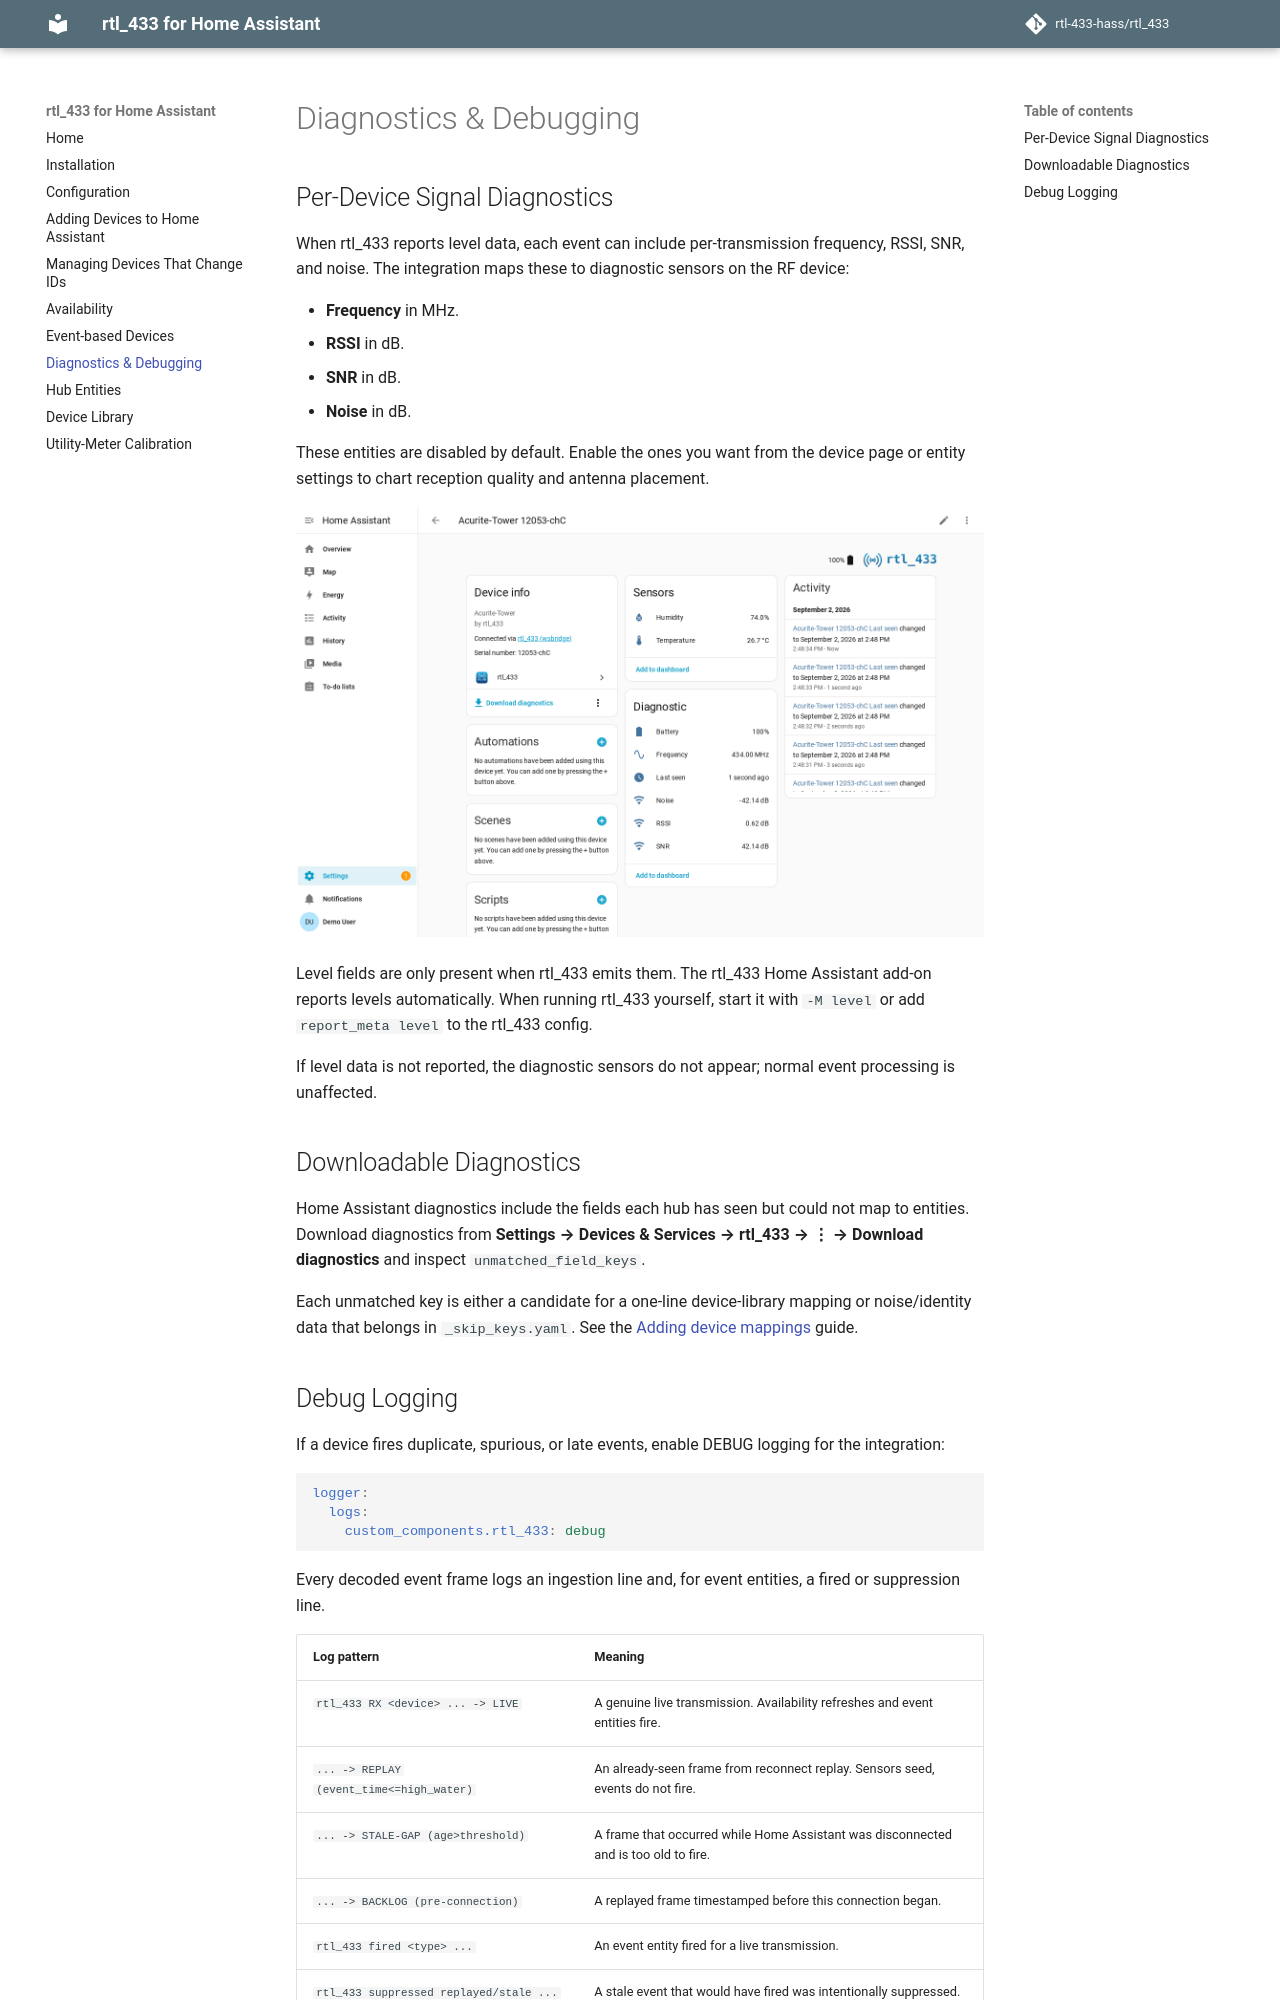

repository: rtl-433-hass/rtl_433 · page: 0.21/diagnostics/index.html · generator: mkdocs

# Diagnostics & Debugging

## Per-Device Signal Diagnostics

When rtl_433 reports level data, each event can include per-transmission
frequency, RSSI, SNR, and noise. The integration maps these to diagnostic sensors
on the RF device:

- **Frequency** in MHz.
- **RSSI** in dB.
- **SNR** in dB.
- **Noise** in dB.

These entities are disabled by default. Enable the ones you want from the device
page or entity settings to chart reception quality and antenna placement.

![An rtl_433 device page with the enabled signal diagnostics in its Diagnostic card: Frequency 434.00 MHz, Last seen, Noise -39.13 dB, RSSI 0.62 dB, and SNR 39.13 dB](images/10-diagnostics.png)

Level fields are only present when rtl_433 emits them. The rtl_433 Home Assistant
add-on reports levels automatically. When running rtl_433 yourself, start it with
`-M level` or add `report_meta level` to the rtl_433 config.

If level data is not reported, the diagnostic sensors do not appear; normal event
processing is unaffected.

## Downloadable Diagnostics

Home Assistant diagnostics include the fields each receiver has seen but could not map
to entities. Download diagnostics from **Settings → Devices & Services → rtl_433
→ ⋮ → Download diagnostics** and inspect `unmatched_field_keys`.

Each unmatched key is either a candidate for a one-line device-library mapping or
noise/identity data that belongs in `_skip_keys.yaml`. See the
[Adding device mappings](device-library.md#adding-device-mappings) guide.
